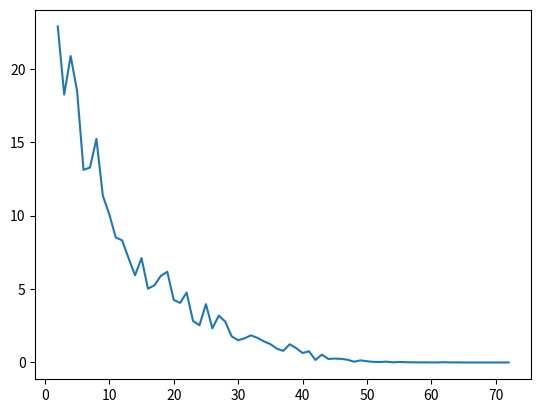

Python code for this plot:
import numpy as np
import pandas as pd
import matplotlib.pyplot as plt
import sys

def init_fx(M, D, X, fx):
    f = np.zeros(M)
    
    if fx == 'sphere':
        for m in range(M):
            ans = 0
            for d in range(D):
                Xd = X[m][d]
                ans += Xd ** 2
            f[m] = ans
    elif fx == 'rastrigin':
        for m in range(M):
            ans = 0
            for d in range(D):
                Xd = X[m][d]
                ans += ((Xd**2) - 10*np.cos(2*np.pi*Xd) + 10)
            f[m] = ans
    else:
        print('引数fxが間違っています')

    return f

def sphere_func(D, U):
    ans = 0
    for d in range(D):
        Xd = U[d]
        ans += Xd ** 2
    return ans

def rastringin_func(D, U):
    ans = 0
    for d in range(D):
        Xd = U[d]
        ans += ((Xd**2) - 10*np.cos(2*np.pi*Xd) + 10)
    return ans

def main(D, fx):
    M = 30                # 個体数
    c = 0.9               # DEのパラメータ
    Fw = 0.5              # DEのパラメータ
    Tmax = 1000          # 最大繰り返し回数
    Cr = 0.9             # 終了条件
    x_min, x_max = -5, 5 # 範囲

    X = (x_max - x_min) * np.random.rand(M,D) + x_min # 位置
    Xnew = np.zeros((M,D)) 
    V = np.zeros(D) # 速度
    U = np.zeros(D)     # 解候補
    F = np.zeros(M)     # 評価関数を格納
    Ftmp = 0     # 評価関数を格納
    Fend = 1e-5 # 終了条件
    Fbest = float('inf')
    Xbest = np.full(D, float('inf'))

    plot_t_list = []
    plot_fg_list = []

    # 初期値によるF = f(x^0ベクトル) の計算
    F = init_fx(M, D, X, fx)

    for t in range(1, Tmax+1):
        plot_t_list.append(t)
        plot_fg_list.append(Fbest)
        for i in range(M):
            # 3個体選ぶ
            a, b, c = np.random.choice(np.arange(M), 3, replace=False)
            V = X[a] + Fw * (X[b] - X[c])
            # 突然変異
            Jr = np.random.randint(D)
            # 交叉
            for j in range(D):
                ri = np.random.rand()
                if ri < Cr or j == Jr:
                    U[j] = V[j]
                else:
                    U[j] = X[i][j]
            
            if fx == 'sphere':
                Ftmp = sphere_func(D, U)
            elif fx == 'rastrigin':
                Ftmp = rastringin_func(D, U)
            else:
                print('引数fxが間違っています')
           
            if Ftmp < F[i]:
                F[i] = Ftmp
                # XnewをUで上書き
                Xnew[i] = U
                # Fbest、Xbest更新
                Fbest = Ftmp
                Xbest = X[i]
            else:
                # XnewをXで上書き
                Xnew[i] = X[i]

        # XをXnewで上書き     
        X = Xnew
        if Fbest < Fend:
            break
           
    # print("終了時刻t={}".format(t))
    # print("解の目的関数値Fbest={}".format(Fbest))

    return t, Fbest, plot_t_list, plot_fg_list

if __name__ == "__main__":
    D_list = [2]   # 解の次元
    
    fx_list = ['sphere', 'rastrigin']

    time_list = np.array([])
    fg_list = np.array([])
    cnvg_plot_list = []
    
    ans_d_list = []
    ans_fx_list = []
    ans_fg_mean_list = []
    ans_fg_var_list = []
    ans_time_mean_list = []

    ans_plot_t_mean_list = []
    ans_plot_fg_mean_list = []
    
    df = pd.DataFrame(columns=['d', 'fx_type', 'fg_mean', 'fg_var', 'time_mean'])
    
    for d in D_list:
        for fx in fx_list:
            t_df = pd.DataFrame()
            fg_df = pd.DataFrame()
            print(d, fx)
            for i in range(10): 
                t, Fg, plot_t_list, plot_fg_list = main(d, fx)
                time_list = np.append(time_list, t)
                fg_list = np.append(fg_list, Fg)
                t_df = pd.concat([t_df, pd.Series(plot_t_list)], axis=1)
                fg_df = pd.concat([fg_df, pd.Series(plot_fg_list)], axis=1)
            
            ans_d_list.append(d)
            ans_fx_list.append(fx)
            ans_fg_mean_list.append(fg_list.mean())
            ans_fg_var_list.append(fg_list.var())
            ans_time_mean_list.append(time_list.mean())
            ans_plot_t_mean_list.append(t_df.T.mean())
            ans_plot_fg_mean_list.append(fg_df.T.mean())
         
        print("解の目的関数値Fg={}".format(ans_fg_mean_list))


    df['d'] = ans_d_list
    df['fx_type'] = ans_fx_list
    df['fg_mean'] = ['{:.3e}'.format(m) for m in ans_fg_mean_list]
    df['fg_var'] = ['{:.3e}'.format(v) for v in ans_fg_var_list]
    df['time_mean'] = ans_time_mean_list

    # df.to_csv('de.csv')
    print(df)

    plt.plot(ans_plot_t_mean_list[1], ans_plot_fg_mean_list[1])
    plt.show()